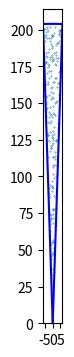

Recreate this plot in Python.
from math import ceil, floor
import math
import random
import time
def pseudo_poisson_disc(n, length, radius, seed):
    st = time.time()
    result = []
    for i in range(n):
        seed+=1
        random.seed(seed)
        h = random.uniform(0, length/radius)**0.5*(length/radius)**0.5
        seed+=1
        random.seed(seed)
        a = (random.uniform(-math.pi,math.pi))
        result.append((a,h))
    en = time.time()
    print(en-st)
    return result

if __name__ == "__main__":
    import matplotlib.pyplot as plt
    fig = plt.figure()
    h=200
    r=2
    l = (40**2+200**2)**0.5
    a = r/l
    plt.plot([0, math.pi*r],[0, l*math.cos(math.pi*a)], c='blue')
    plt.plot([0, -math.pi*r],[0, l*math.cos(math.pi*a)], c='blue')
    plt.plot([math.sin(math.pi*2*(-a/2+a*i/100))*l for i in range(0,100)], [math.cos(math.pi*2*(-a/2+a*i/100))*l for i in range(100)], c='blue')
    xy = pseudo_poisson_disc(200,l,r,1)
    plt.scatter([math.sin(i[0]*a)*i[1]*r for i in xy], [math.cos(i[0]*a)*i[1]*r for i in xy], s=0.1)
    plt.xlim(-math.pi*r, math.pi*r)
    plt.ylim(0,l+10)
    fig.set_figwidth(math.pi*2*r/50)
    fig.set_figheight(l/50)
    plt.show()